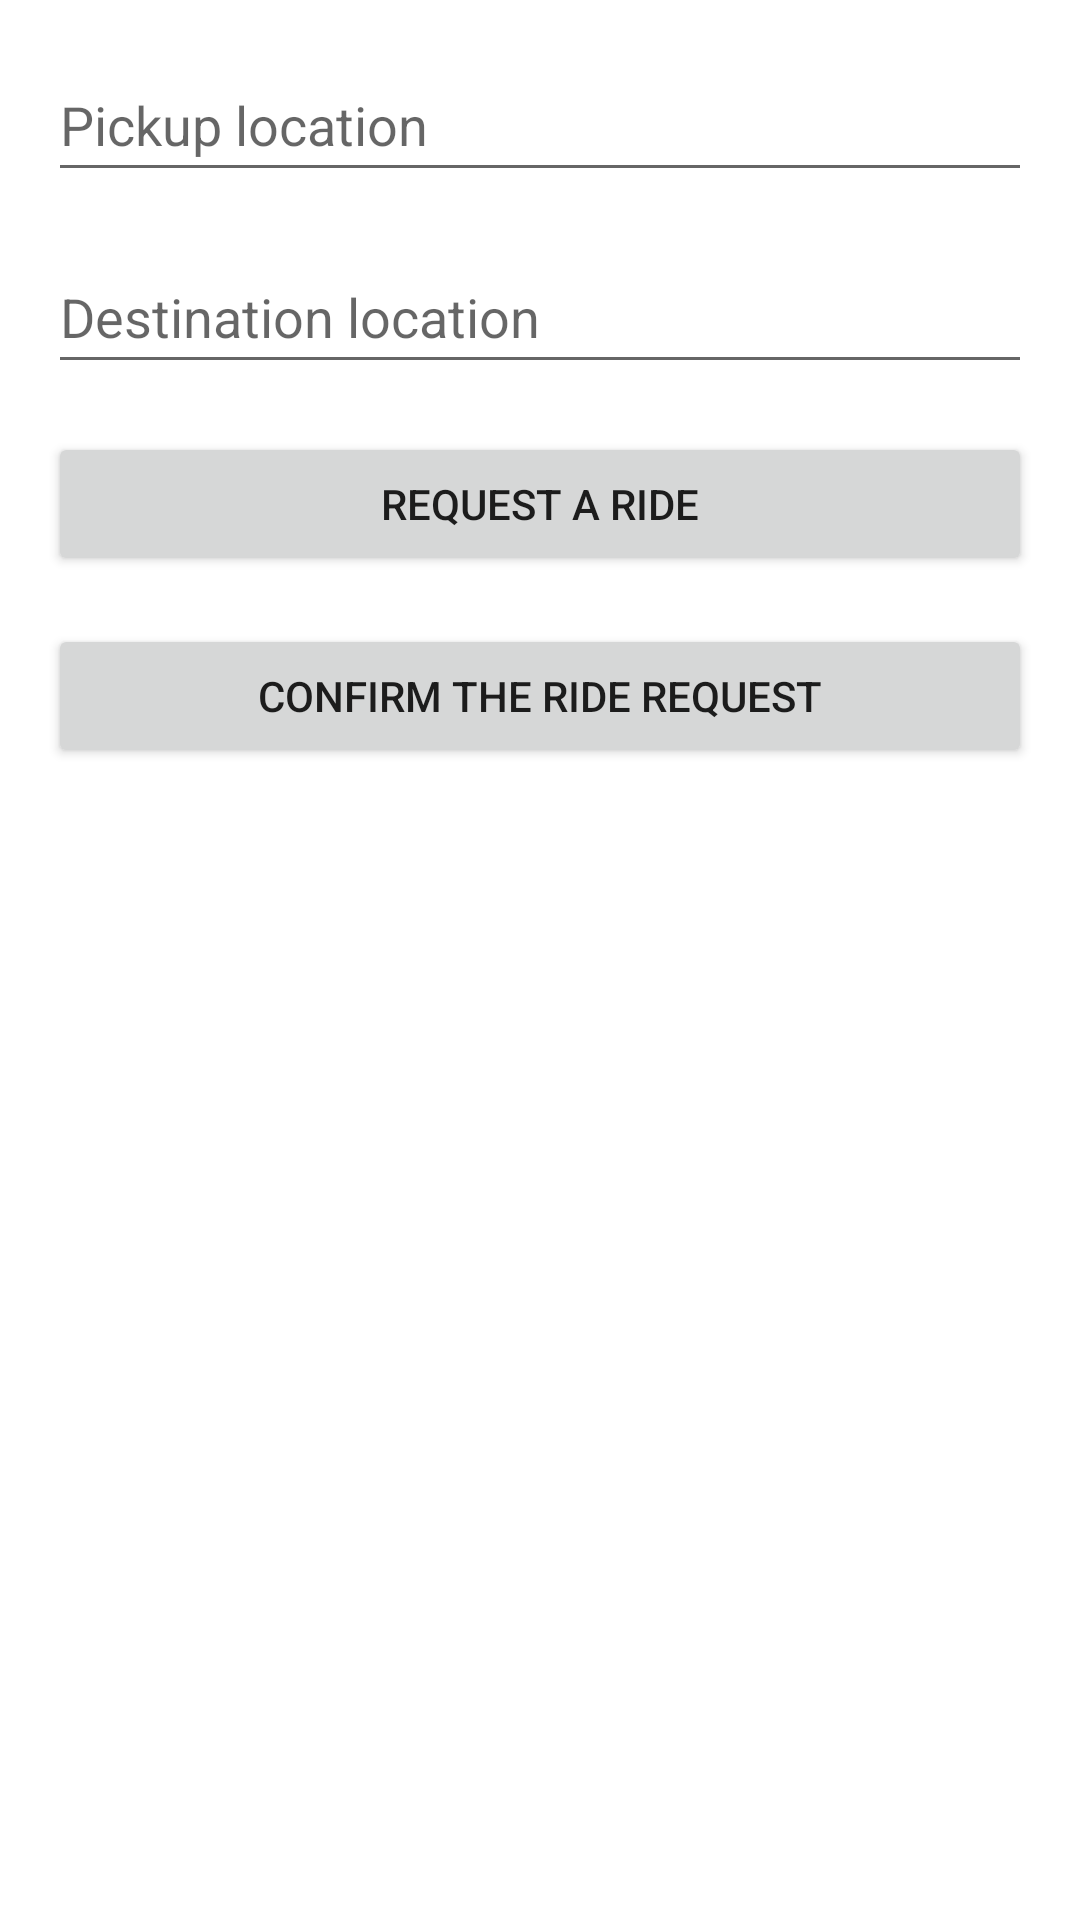

Layout XML and referenced resources for this Android screen:
<!-- AndroidManifest.xml: application theme Theme.Disagocustomer -->
<!-- res/layout/activity_main.xml -->
<?xml version="1.0" encoding="utf-8"?>
<layout xmlns:android="http://schemas.android.com/apk/res/android"
    xmlns:app="http://schemas.android.com/apk/res-auto"
    xmlns:tools="http://schemas.android.com/tools">
    
    <data>
        <variable
            name="viewModel"
            type="com.example.disago_customer.MainActivityViewModel" />
    </data>

    <androidx.constraintlayout.widget.ConstraintLayout
        android:layout_width="match_parent"
        android:layout_height="match_parent"
        tools:context=".MainActivity">

        <EditText
            android:id="@+id/pickup_location_edit_text"
            style="@style/edit_text"
            android:hint="@string/pickup_location"
            app:layout_constraintEnd_toEndOf="parent"
            app:layout_constraintStart_toStartOf="parent"
            app:layout_constraintTop_toTopOf="parent" />

        <EditText
            android:id="@+id/destination_location_edit_text"
            style="@style/edit_text"
            android:hint="@string/destination_location"
            app:layout_constraintEnd_toEndOf="parent"
            app:layout_constraintStart_toStartOf="parent"
            app:layout_constraintTop_toBottomOf="@+id/pickup_location_edit_text" />

        <Button
            android:id="@+id/request_ride_button"
            style="@style/button"
            android:text="@string/request_ride"
            app:layout_constraintEnd_toEndOf="parent"
            app:layout_constraintStart_toStartOf="parent"
            app:layout_constraintTop_toBottomOf="@+id/destination_location_edit_text" />

        <Button
            android:id="@+id/confirm_ride_request_button"
            style="@style/button"
            android:text="@string/confirm_request_ride"
            app:layout_constraintEnd_toEndOf="parent"
            app:layout_constraintStart_toStartOf="parent"
            app:layout_constraintTop_toBottomOf="@+id/request_ride_button" />

        <TextView
            android:id="@+id/ride_info_text"
            android:layout_width="wrap_content"
            android:layout_height="wrap_content"
            android:layout_marginTop="16dp"
            android:layout_marginBottom="16dp"
            app:layout_constraintBottom_toBottomOf="parent"
            app:layout_constraintEnd_toEndOf="parent"
            app:layout_constraintStart_toStartOf="parent"
            app:layout_constraintTop_toBottomOf="@+id/confirm_ride_request_button"
            android:text="@{viewModel.response}" />

    </androidx.constraintlayout.widget.ConstraintLayout>
</layout>
<!-- resources referenced by this layout -->
<resources>
  <string name="confirm_request_ride">Confirm the ride request</string>
  <string name="destination_location">Destination location</string>
  <string name="pickup_location">Pickup location</string>
  <string name="request_ride">Request a ride</string>
  <style name="button">
          <item name="android:layout_width">0dp</item>
          <item name="android:layout_height">wrap_content</item>
          <item name="android:layout_marginStart">16dp</item>
          <item name="android:layout_marginTop">16dp</item>
          <item name="android:layout_marginEnd">16dp</item>
      </style>
  <style name="edit_text">
          <item name="android:layout_width">0dp</item>
          <item name="android:layout_height">48dp</item>
          <item name="android:layout_marginStart">16dp</item>
          <item name="android:layout_marginTop">16dp</item>
          <item name="android:layout_marginEnd">16dp</item>
          <item name="android:ems">10</item>
          <item name="android:inputType">textPersonName</item>
          <item name="android:minHeight">48dp</item>
      </style>
  <style name="Theme.Disagocustomer" parent="Theme.MaterialComponents.DayNight.DarkActionBar">
          
          <item name="colorPrimary">@color/purple_500</item>
          <item name="colorPrimaryVariant">@color/purple_700</item>
          <item name="colorOnPrimary">@color/white</item>
          
          <item name="colorSecondary">@color/teal_200</item>
          <item name="colorSecondaryVariant">@color/teal_700</item>
          <item name="colorOnSecondary">@color/black</item>
          
          <item name="android:statusBarColor" tools:targetApi="l">?attr/colorPrimaryVariant</item>
          
      </style>
  <!-- not gathered from this repository: default colours our renderer supplied (Android Studio template values) -->
  <color name="purple_500">#FF6200EE</color>
  <color name="purple_700">#FF3700B3</color>
  <color name="teal_200">#FF03DAC5</color>
  <color name="teal_700">#FF018786</color>
  <color name="black">#FF000000</color>
  <color name="white">#FFFFFFFF</color>
</resources>
